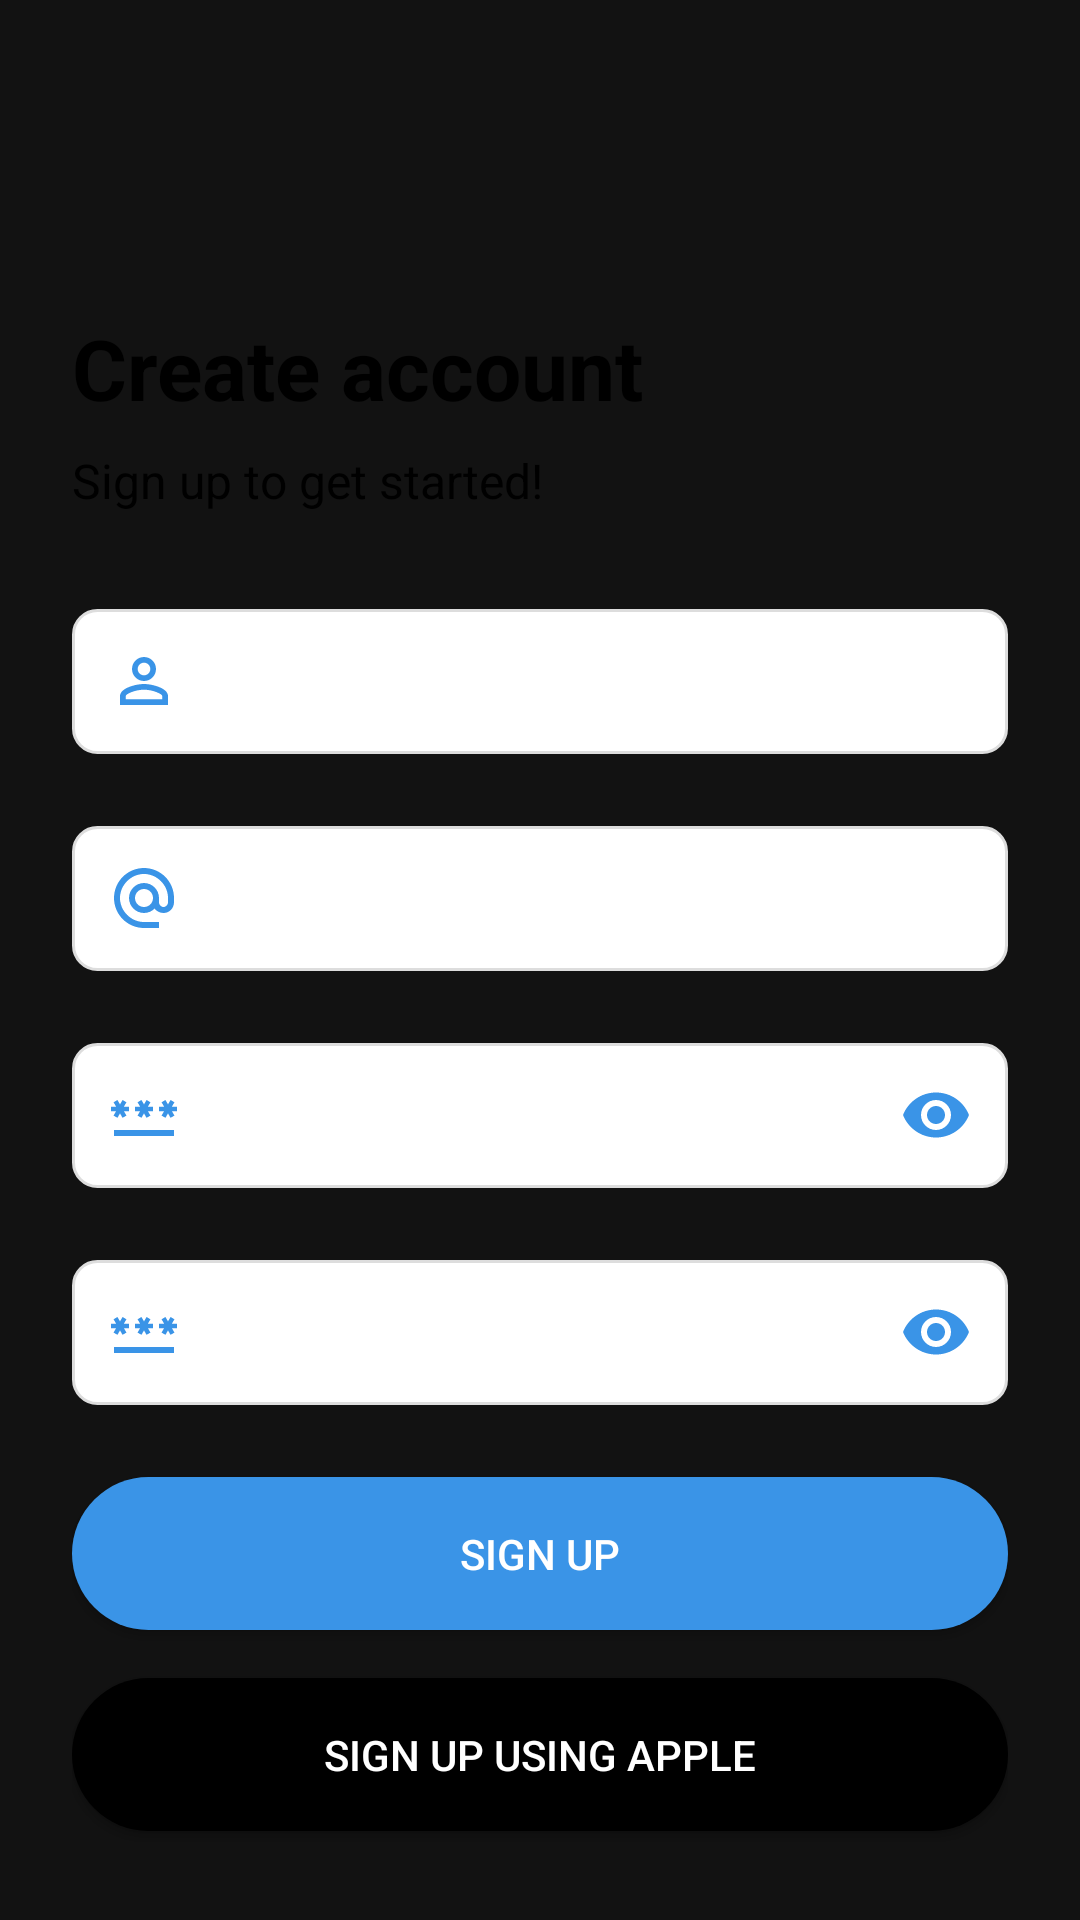

Android layout source for this screen:
<!-- AndroidManifest.xml: application theme Theme.Hwaa -->
<!-- res/layout/fragment_information.xml -->
<?xml version="1.0" encoding="utf-8"?>
<layout xmlns:app="http://schemas.android.com/apk/res-auto">

    <ScrollView xmlns:android="http://schemas.android.com/apk/res/android"
        android:layout_width="match_parent"
        android:layout_height="match_parent"
        android:background="@color/transparent"
        android:padding="24dp"
        android:scrollbars="none">

        <LinearLayout
            android:layout_width="match_parent"
            android:layout_height="wrap_content"
            android:background="@color/transparent"
            android:gravity="center_horizontal"
            android:orientation="vertical"
            android:paddingBottom="24dp">

            
            <ImageView
                android:id="@+id/iv_back"
                android:layout_width="wrap_content"
                android:layout_height="48dp"
                android:layout_gravity="start"
                android:contentDescription="Back"
                android:src="@drawable/ic_arrow_back"
                app:tint="@color/black" />

            
            <TextView
                android:layout_width="wrap_content"
                android:layout_height="wrap_content"
                android:layout_gravity="start"
                android:layout_marginTop="32dp"
                android:text="Create account"
                android:textColor="@color/black"
                android:textSize="28sp"
                android:textStyle="bold" />

            
            <TextView
                android:layout_width="wrap_content"
                android:layout_height="wrap_content"
                android:layout_gravity="start"
                android:layout_marginTop="8dp"
                android:text="Sign up to get started!"
                android:textColor="@color/black"
                android:textSize="16sp" />

            
            <EditText
                android:id="@+id/et_full_name"
                android:layout_width="match_parent"
                android:layout_height="wrap_content"
                android:layout_marginTop="32dp"
                android:theme="@style/Hwaa.EditText"
                android:background="@drawable/input_background"
                android:drawableStart="@drawable/ic_person"
                android:drawablePadding="8dp"
                android:drawableTint="@color/primary_color"
                android:hint="Full Name"
                android:inputType="textPersonName"
                android:padding="12dp" />

            
            <EditText
                android:id="@+id/et_email"
                android:layout_width="match_parent"
                android:layout_height="wrap_content"
                android:layout_marginTop="24dp"
                android:theme="@style/Hwaa.EditText"
                android:background="@drawable/input_background"
                android:drawableStart="@drawable/ic_email"
                android:drawablePadding="8dp"
                android:drawableTint="@color/primary_color"
                android:hint="Email address"

                android:inputType="textEmailAddress"
                android:padding="12dp" />

            
            <EditText
                android:id="@+id/et_password"
                android:layout_width="match_parent"
                android:layout_height="wrap_content"
                android:layout_marginTop="24dp"
                android:background="@drawable/input_background"
                android:drawableStart="@drawable/ic_pass"
                android:drawableEnd="@drawable/ic_visibility"
                android:drawablePadding="8dp"
                android:theme="@style/Hwaa.EditText"

                android:drawableTint="@color/primary_color"
                android:hint="Password"
                android:inputType="textPassword"
                android:padding="12dp" />

            
            <EditText
                android:id="@+id/et_confirm_password"
                android:layout_width="match_parent"
                android:layout_height="wrap_content"
                android:layout_marginTop="24dp"
                android:background="@drawable/input_background"
                android:drawableStart="@drawable/ic_pass"
                android:drawableEnd="@drawable/ic_visibility"
                android:drawablePadding="8dp"
                android:theme="@style/Hwaa.EditText"
                android:drawableTint="@color/primary_color"
                android:hint="Confirm password"
                android:inputType="textPassword"
                android:padding="12dp" />

            
            <androidx.appcompat.widget.AppCompatButton
                android:id="@+id/btn_sign_up"
                android:layout_width="match_parent"
                android:layout_height="wrap_content"
                android:layout_marginTop="24dp"
                android:background="@drawable/bg_button"
                android:backgroundTint="@color/primary_color"
                android:padding="16dp"
                android:text="Sign up"

                android:textColor="#FFFFFF" />

            
            <androidx.appcompat.widget.AppCompatButton
                android:id="@+id/btn_sign_up_apple"
                android:layout_width="match_parent"
                android:layout_height="wrap_content"
                android:layout_marginTop="16dp"
                android:background="@drawable/bg_button"
                android:backgroundTint="#000000"
                android:padding="16dp"
                android:text="Sign up using Apple"
                android:textColor="#FFFFFF" />

            
            <androidx.appcompat.widget.AppCompatButton
                android:id="@+id/btn_sign_up_google"
                android:layout_width="match_parent"
                android:layout_height="wrap_content"
                android:layout_marginVertical="16dp"
                android:background="@drawable/bg_button"
                android:backgroundTint="#F5F5F5"
                android:text="Sign up using Google"
                android:textColor="#000000" />
        </LinearLayout>
    </ScrollView>


</layout>
<!-- resources referenced by this layout -->
<resources>
  <color name="black">#FF000000</color>
  <color name="primary_color">#3A94E7</color>
  <color name="transparent">#00000000</color>
  <!-- drawable bg_button (drawable) -->
  <?xml version="1.0" encoding="utf-8"?>
  <selector xmlns:android="http://schemas.android.com/apk/res/android">
      <item android:state_pressed="true">
          <shape android:shape="rectangle">
              <corners android:radius="90dp" />
              <solid android:color="#80007AFF" />
          </shape>
      </item>
      <item>
          <shape android:shape="rectangle">
              <corners android:radius="90dp" />
              <solid android:color="@color/primary_color" />
          </shape>
      </item>
  </selector>
  <!-- drawable ic_email (drawable) -->
  <vector xmlns:android="http://schemas.android.com/apk/res/android" android:height="24dp" android:tint="#F2F2F2" android:viewportHeight="24" android:viewportWidth="24" android:width="24dp">
        
      <path android:fillColor="@android:color/white" android:pathData="M12,2C6.48,2 2,6.48 2,12s4.48,10 10,10h5v-2h-5c-4.34,0 -8,-3.66 -8,-8s3.66,-8 8,-8 8,3.66 8,8v1.43c0,0.79 -0.71,1.57 -1.5,1.57s-1.5,-0.78 -1.5,-1.57L17,12c0,-2.76 -2.24,-5 -5,-5s-5,2.24 -5,5 2.24,5 5,5c1.38,0 2.64,-0.56 3.54,-1.47 0.65,0.89 1.77,1.47 2.96,1.47 1.97,0 3.5,-1.6 3.5,-3.57L22,12c0,-5.52 -4.48,-10 -10,-10zM12,15c-1.66,0 -3,-1.34 -3,-3s1.34,-3 3,-3 3,1.34 3,3 -1.34,3 -3,3z"/>
      
  </vector>
  <!-- drawable ic_person (drawable) -->
  <vector xmlns:android="http://schemas.android.com/apk/res/android" android:height="24dp" android:tint="#F2F2F2" android:viewportHeight="24" android:viewportWidth="24" android:width="24dp">
        
      <path android:fillColor="@android:color/white" android:pathData="M12,5.9c1.16,0 2.1,0.94 2.1,2.1s-0.94,2.1 -2.1,2.1S9.9,9.16 9.9,8s0.94,-2.1 2.1,-2.1m0,9c2.97,0 6.1,1.46 6.1,2.1v1.1L5.9,18.1L5.9,17c0,-0.64 3.13,-2.1 6.1,-2.1M12,4C9.79,4 8,5.79 8,8s1.79,4 4,4 4,-1.79 4,-4 -1.79,-4 -4,-4zM12,13c-2.67,0 -8,1.34 -8,4v3h16v-3c0,-2.66 -5.33,-4 -8,-4z"/>
      
  </vector>
  <!-- drawable ic_visibility (drawable) -->
  <vector xmlns:android="http://schemas.android.com/apk/res/android" android:height="24dp" android:tint="#F2F2F2" android:viewportHeight="24" android:viewportWidth="24" android:width="24dp">
        
      <path android:fillColor="@android:color/white" android:pathData="M12,4.5C7,4.5 2.73,7.61 1,12c1.73,4.39 6,7.5 11,7.5s9.27,-3.11 11,-7.5c-1.73,-4.39 -6,-7.5 -11,-7.5zM12,17c-2.76,0 -5,-2.24 -5,-5s2.24,-5 5,-5 5,2.24 5,5 -2.24,5 -5,5zM12,9c-1.66,0 -3,1.34 -3,3s1.34,3 3,3 3,-1.34 3,-3 -1.34,-3 -3,-3z"/>
      
  </vector>
  <!-- drawable input_background (drawable) -->
  <shape xmlns:android="http://schemas.android.com/apk/res/android">
      <solid android:color="#FFFFFF" />
      <corners android:radius="8dp" />
      <stroke android:width="1dp" android:color="#DDDDDD" />
  </shape>
  <style name="Hwaa.EditText" parent="Widget.MaterialComponents.TextInputLayout.OutlinedBox">
          <item name="boxStrokeColor">@color/black</item>
          <item name="hintTextColor">@color/black</item>
          <item name="android:editTextColor">@color/black</item>
          <item name="android:colorControlActivated">@color/black</item>
      </style>
  <style name="Theme.Hwaa" parent="Base.Theme.Hwaa" />
  <style name="Base.Theme.Hwaa" parent="Theme.MaterialComponents.NoActionBar">
  
      </style>
</resources>
